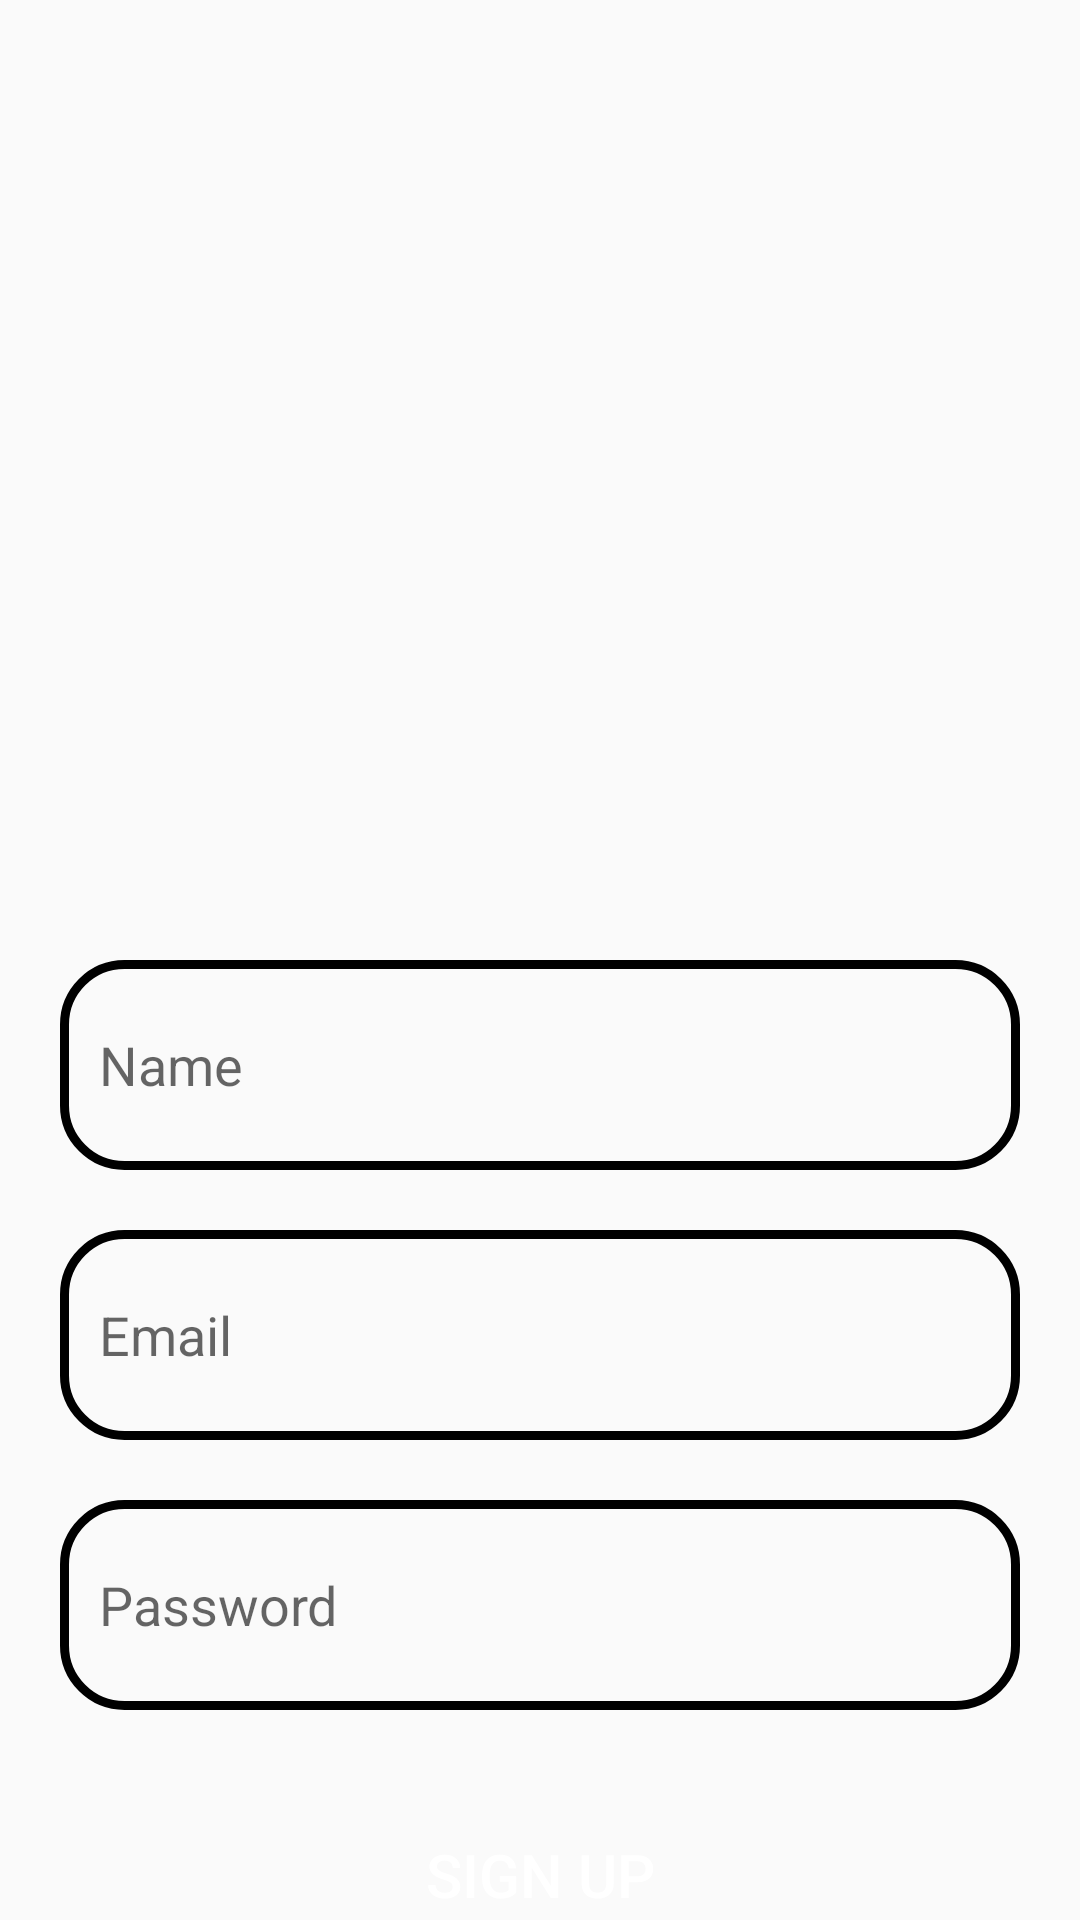

Write the Android layout XML for this screen, with the resource values it uses.
<!-- AndroidManifest.xml: application theme Theme.ChatApp -->
<!-- res/layout/activity_signup.xml -->
<?xml version="1.0" encoding="utf-8"?>
<RelativeLayout xmlns:android="http://schemas.android.com/apk/res/android"
    xmlns:tools="http://schemas.android.com/tools"
    android:orientation="vertical"
    android:layout_width="match_parent"
    android:layout_height="match_parent"
    tools:context=".SignUp">

    <ImageView
        android:id="@+id/app_logo"
        android:layout_width="120dp"
        android:layout_height="120dp"
        android:src="@drawable/whatsapp"
        android:layout_centerHorizontal="true"
        android:layout_marginTop="150dp"
        android:layout_marginBottom="40dp"/>

    <EditText
        android:id="@+id/edt_name"
        android:layout_width="match_parent"
        android:layout_height="70dp"
        android:layout_below="@id/app_logo"
        android:layout_marginTop="10dp"
        android:background="@drawable/edt_background"
        android:hint="Name"
        android:paddingLeft="13dp"
        android:layout_marginLeft="20dp"
        android:layout_marginRight="20dp"
        android:layout_marginBottom="10dp"/>
    <EditText
        android:id="@+id/edt_email"
        android:layout_width="match_parent"
        android:layout_height="70dp"
        android:layout_below="@id/edt_name"
        android:layout_marginTop="10dp"
        android:background="@drawable/edt_background"
        android:hint="Email"
        android:paddingLeft="13dp"
        android:layout_marginLeft="20dp"
        android:layout_marginRight="20dp"
        android:layout_marginBottom="10dp"/>

    <EditText
        android:id="@+id/edt_password"
        android:layout_width="match_parent"
        android:layout_height="70dp"
        android:layout_below="@id/edt_email"
        android:background="@drawable/edt_background"
        android:layout_marginTop="10dp"
        android:hint="Password"
        android:paddingLeft="13dp"
        android:layout_marginLeft="20dp"
        android:layout_marginRight="20dp"
        android:layout_marginBottom="30dp"/>


    <Button
        android:id="@+id/btn_signup"
        android:layout_width="170dp"
        android:layout_height="wrap_content"
        android:layout_below="@id/edt_password"
        android:text="Sign Up"
        android:textColor="@color/white"
        android:textSize="20sp"
        android:background="@drawable/btn_background"
        android:layout_centerHorizontal="true"
        android:layout_marginTop="10dp"/>
</RelativeLayout>
<!-- resources referenced by this layout -->
<resources>
  <color name="white">#FFFFFFFF</color>
  <!-- drawable edt_background (drawable) -->
  <?xml version="1.0" encoding="utf-8"?>
  <shape xmlns:android="http://schemas.android.com/apk/res/android">
     <corners android:radius="20dp"/>
      <stroke android:color="@color/black" android:width="3dp"/>
  </shape>
  <style name="Theme.ChatApp" parent="android:Theme.Material.Light" />
  <color name="black">#FF000000</color>
</resources>
